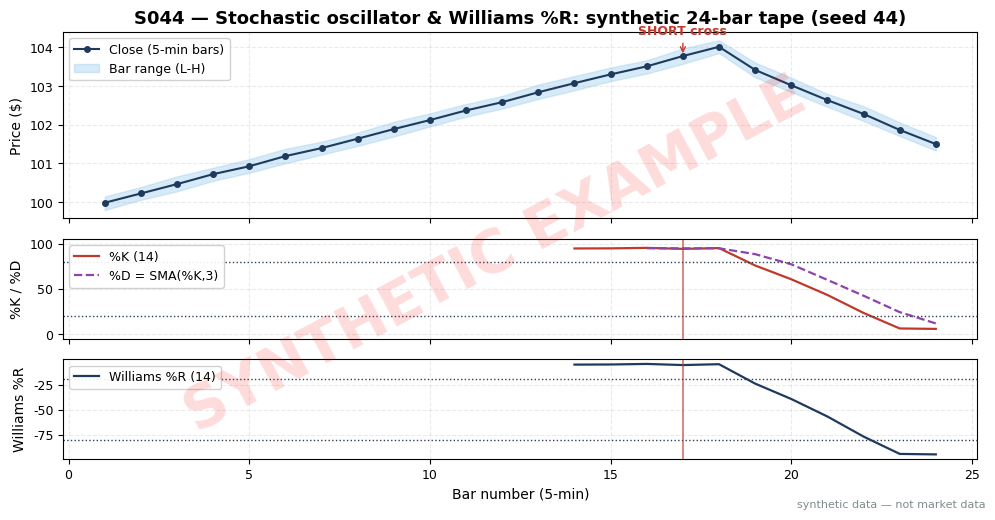

Generate this figure with matplotlib: (Note: this script raises an exception after producing the figure.)
import matplotlib
matplotlib.use("Agg")  # headless render on the Mac/VM
import matplotlib.pyplot as plt
import numpy as np

# ---- HOUSE STYLE (do not restyle) ----
plt.rcParams.update({
    "figure.figsize": (10, 5.2),
    "figure.dpi": 150,
    "savefig.dpi": 150,
    "font.family": "DejaVu Sans",
    "font.size": 10,
    "axes.titlesize": 13,
    "axes.titleweight": "bold",
    "axes.labelsize": 10,
    "axes.grid": True,
    "grid.alpha": 0.25,
    "grid.linestyle": "--",
    "xtick.labelsize": 9,
    "ytick.labelsize": 9,
    "legend.fontsize": 9,
    "legend.framealpha": 0.9,
})
PALETTE = {
    "price":   "#1f3a5f",  # dark navy — primary price/equity line
    "signal":  "#c0392b",  # red — signal / entries
    "signal2": "#8e44ad",  # purple — secondary signal
    "volume":  "#7f8c8d",  # grey — volume bars
    "band":    "#aed6f1",  # light blue — bands / fill
    "profit":  "#1e8449",  # green — profits / long
    "loss":    "#922b21",  # dark red — losses / short
    "zero":    "#2c3e50",  # baseline
}

# ---- SYNTHETIC DATA (seed 44) ----
rng = np.random.default_rng(44)
N_BARS, N_LOOK = 24, 14

# designed path: long 18-bar grind up (so %D is well established), then a rollover.
# %K stays pinned high into bar 18, then crosses down through %D while still above 80.
up = np.linspace(100.00, 104.00, 18)
down = np.linspace(103.80, 101.50, 7)[1:]
C = np.concatenate([up, down]) + rng.uniform(-0.02, 0.02, size=N_BARS)
C0 = 99.95
O = np.empty(N_BARS); O[0] = C0; O[1:] = C[:-1]
H = C + 0.15 + rng.uniform(0.0, 0.05, size=N_BARS)
L = C - 0.15 - rng.uniform(0.0, 0.05, size=N_BARS)

pctK = np.full(N_BARS, np.nan)
pctR = np.full(N_BARS, np.nan)
for i in range(N_LOOK - 1, N_BARS):
    Hn = H[i - N_LOOK + 1:i + 1].max()
    Ln = L[i - N_LOOK + 1:i + 1].min()
    pctK[i] = 100.0 * (C[i] - Ln) / (Hn - Ln)
    pctR[i] = -100.0 * (Hn - C[i]) / (Hn - Ln)
pctD = np.full(N_BARS, np.nan)
for i in range(N_LOOK + 1, N_BARS):
    pctD[i] = np.mean(pctK[i - 2:i + 1])

sig = [""] * N_BARS
for i in range(N_LOOK + 2, N_BARS):
    if pctK[i - 1] <= pctD[i - 1] and pctK[i] > pctD[i] and pctK[i] < 20:
        sig[i] = "LONG cross"
    if pctK[i - 1] >= pctD[i - 1] and pctK[i] < pctD[i] and pctK[i] > 80:
        sig[i] = "SHORT cross"

print("bar |     O |     H |     L |     C |   %K |   %D |   %R | signal")
for i in range(8, N_BARS):
    print(f"{i+1:3d} | {O[i]:5.2f} | {H[i]:5.2f} | {L[i]:5.2f} | {C[i]:6.2f} "
          f"| {pctK[i]:5.1f} | {pctD[i]:5.1f} | {pctR[i]:6.1f} | {sig[i]}")

# ---- PLOT ----
fig, (ax1, ax2, ax3) = plt.subplots(3, 1, figsize=(10, 5.2), sharex=True,
                                    gridspec_kw={"height_ratios": [3, 1.6, 1.6]})
x = np.arange(1, N_BARS + 1)
ax1.plot(x, C, color=PALETTE["price"], marker="o", ms=4, label="Close (5-min bars)")
ax1.fill_between(x, L, H, color=PALETTE["band"], alpha=0.5, label="Bar range (L-H)")
ax1.set_ylabel("Price ($)")
ax1.set_title("S044 — Stochastic oscillator & Williams %R: synthetic 24-bar tape (seed 44)")
ax1.legend(loc="upper left")

ax2.plot(x, pctK, color=PALETTE["signal"], lw=1.6, label="%K (14)")
ax2.plot(x, pctD, color=PALETTE["signal2"], lw=1.6, ls="--", label="%D = SMA(%K,3)")
for lv in (80, 20):
    ax2.axhline(lv, color=PALETTE["zero"], ls=":", lw=1)
ax2.set_ylabel("%K / %D")
ax2.set_ylim(-5, 105)
ax2.legend(loc="upper left")

ax3.plot(x, pctR, color=PALETTE["price"], lw=1.6, label="Williams %R (14)")
for lv in (-20, -80):
    ax3.axhline(lv, color=PALETTE["zero"], ls=":", lw=1)
ax3.set_ylabel("Williams %R")
ax3.set_xlabel("Bar number (5-min)")
ax3.legend(loc="upper left")

for i, s in enumerate(sig):
    if s:
        for ax in (ax2, ax3):
            ax.axvline(x[i], color=PALETTE["signal"], ls="-", lw=1.2, alpha=0.7)
        ax1.annotate(s, xy=(x[i], C[i]), xytext=(x[i], C[i] + 0.55),
                     arrowprops=dict(arrowstyle="->", color=PALETTE["signal"]),
                     fontsize=9, color=PALETTE["signal"], ha="center", weight="bold")

# ---- SYNTHETIC WATERMARK (mandatory) ----
fig = plt.gcf()
fig.text(0.5, 0.5, "SYNTHETIC EXAMPLE", fontsize=42, color="red", alpha=0.14,
         ha="center", va="center", rotation=28, weight="bold", zorder=10)
fig.text(0.99, 0.01, "synthetic data — not market data", fontsize=8, color="#7f8c8d",
         ha="right", va="bottom")
plt.tight_layout()
plt.savefig("images/S044_example.png", bbox_inches="tight")  # <-- use the chapter's ID
plt.close()
